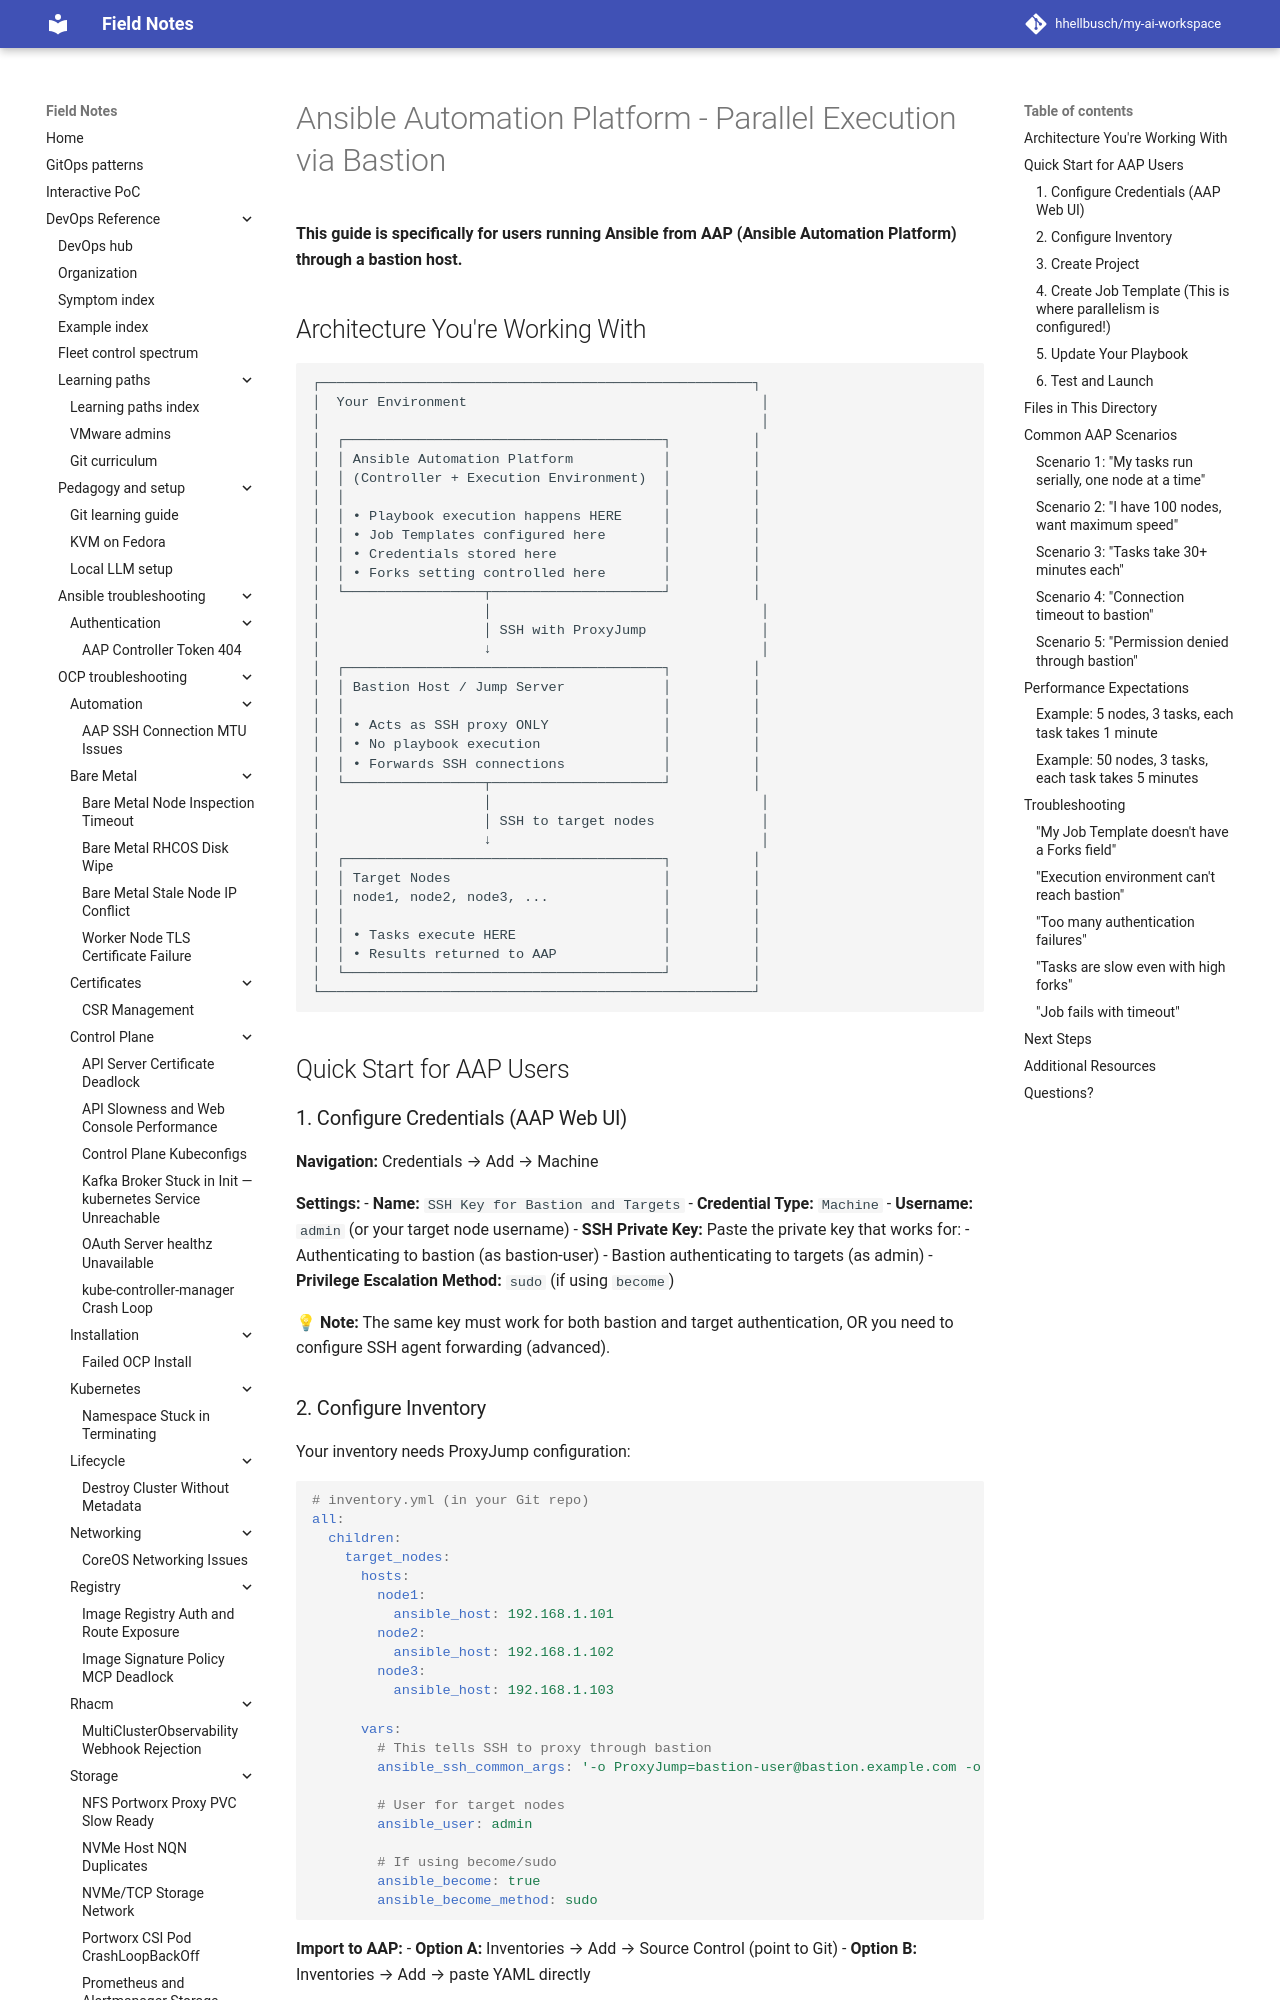

repository: hhellbusch/my-ai-workspace · page: devops/ansible/examples/006_parallel_execution_via_bastion/docs/AAP-README/index.html · generator: mkdocs

# Ansible Automation Platform - Parallel Execution via Bastion

**This guide is specifically for users running Ansible from AAP (Ansible Automation Platform) through a bastion host.**

## Architecture You're Working With

```
┌─────────────────────────────────────────────────────┐
│  Your Environment                                    │
│                                                      │
│  ┌───────────────────────────────────────┐          │
│  │ Ansible Automation Platform           │          │
│  │ (Controller + Execution Environment)  │          │
│  │                                       │          │
│  │ • Playbook execution happens HERE     │          │
│  │ • Job Templates configured here       │          │
│  │ • Credentials stored here             │          │
│  │ • Forks setting controlled here       │          │
│  └─────────────────┬─────────────────────┘          │
│                    │                                 │
│                    │ SSH with ProxyJump              │
│                    ↓                                 │
│  ┌───────────────────────────────────────┐          │
│  │ Bastion Host / Jump Server            │          │
│  │                                       │          │
│  │ • Acts as SSH proxy ONLY              │          │
│  │ • No playbook execution               │          │
│  │ • Forwards SSH connections            │          │
│  └─────────────────┬─────────────────────┘          │
│                    │                                 │
│                    │ SSH to target nodes             │
│                    ↓                                 │
│  ┌───────────────────────────────────────┐          │
│  │ Target Nodes                          │          │
│  │ node1, node2, node3, ...              │          │
│  │                                       │          │
│  │ • Tasks execute HERE                  │          │
│  │ • Results returned to AAP             │          │
│  └───────────────────────────────────────┘          │
└─────────────────────────────────────────────────────┘
```

## Quick Start for AAP Users
